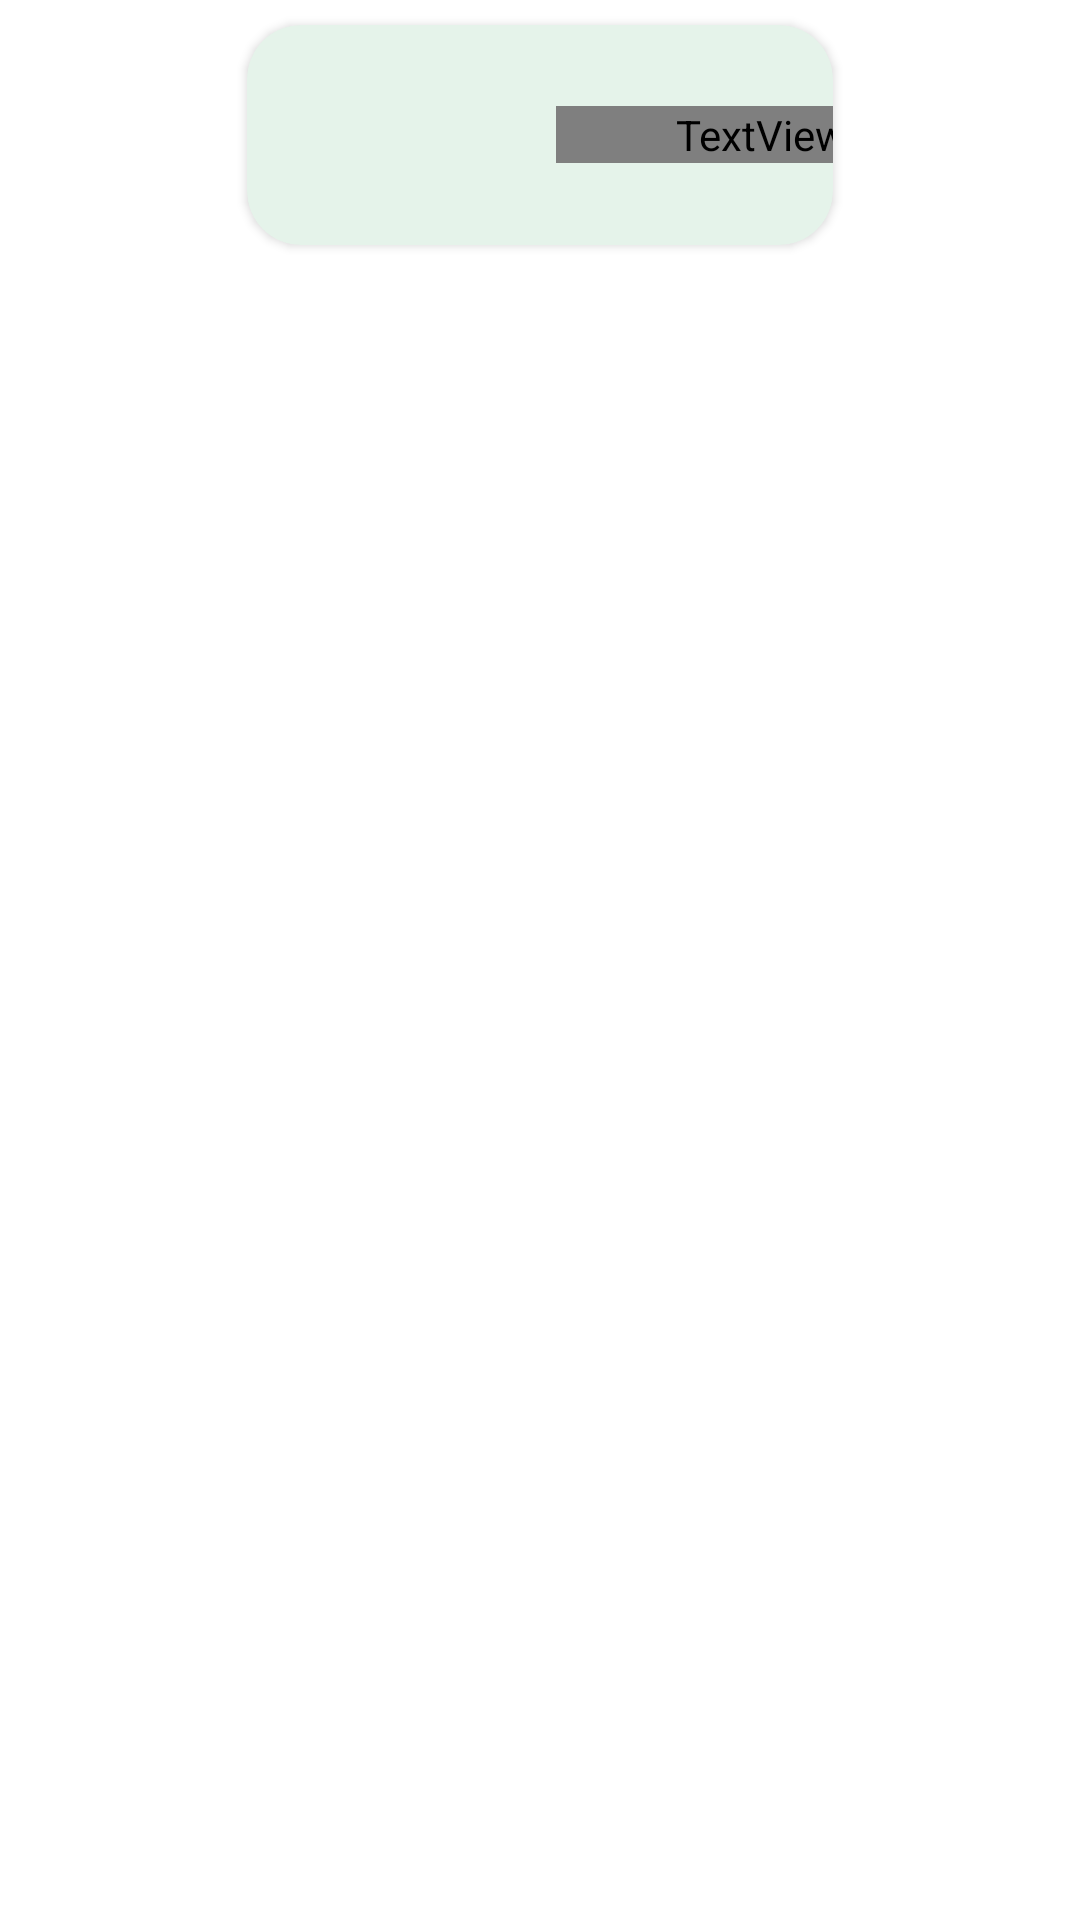

Here is an Android app screen rendered from its layout file. Give the layout XML and the strings, colors and styles it references.
<!-- AndroidManifest.xml: application theme Theme.Oyelabs -->
<!-- res/layout/groceries_item_layout.xml -->
<?xml version="1.0" encoding="utf-8"?>
<androidx.constraintlayout.widget.ConstraintLayout
    xmlns:android="http://schemas.android.com/apk/res/android"
    android:layout_width="wrap_content"
    android:layout_height="wrap_content"
    xmlns:app="http://schemas.android.com/apk/res-auto">

    <androidx.cardview.widget.CardView
        android:id="@+id/grocery_cardview"
        android:layout_width="210dp"
        android:layout_height="90dp"
        app:cardCornerRadius="18dp"
        app:cardUseCompatPadding="true"
        app:cardBackgroundColor="@color/light_green"
        app:layout_constraintEnd_toEndOf="parent"
        app:layout_constraintStart_toStartOf="parent"
        app:layout_constraintTop_toTopOf="parent">

        <LinearLayout
            android:layout_width="match_parent"
            android:layout_height="wrap_content"
            android:gravity="center_vertical"
            android:layout_gravity="center_vertical"
            android:orientation="horizontal">

            <ImageView
                android:id="@+id/grocery_product_imageView"
                android:layout_width="71.9dp"
                android:layout_height="71.9dp"
                android:src="@drawable/banana"
                android:layout_gravity="center_vertical"
                android:layout_marginLeft="16dp"/>

            <TextView
                android:id="@+id/productTitle"
                android:layout_width="137dp"
                android:layout_height="wrap_content"
                android:text="@string/best"
                android:layout_marginLeft="15dp"
                android:lineHeight="18dp"
                android:textSize="16dp"
                android:textStyle="bold"
                android:fontFamily="@font/gilroy_regular"
                android:textColor="@color/pulse_black"/>

        </LinearLayout>


    </androidx.cardview.widget.CardView>

</androidx.constraintlayout.widget.ConstraintLayout>
<!-- resources referenced by this layout -->
<resources>
  <color name="light_green">#e5f3ea</color>
  <color name="pulse_black">#3E423F</color>
  <string name="best">Best Selling</string>
  <style name="Theme.Oyelabs" parent="Theme.MaterialComponents.DayNight.NoActionBar">
          
          <item name="colorPrimary">@color/purple_500</item>
          <item name="colorPrimaryVariant">@color/purple_700</item>
          <item name="colorOnPrimary">@color/white</item>
          
          <item name="colorSecondary">@color/teal_200</item>
          <item name="colorSecondaryVariant">@color/teal_700</item>
          <item name="colorOnSecondary">@color/black</item>
          
          <item name="android:statusBarColor" tools:targetApi="l">?attr/colorPrimaryVariant</item>
          
      </style>
  <color name="purple_500">#FF6200EE</color>
  <color name="purple_700">#FF3700B3</color>
  <color name="white">#FFFFFFFF</color>
  <color name="teal_200">#FF03DAC5</color>
  <color name="teal_700">#FF018786</color>
  <color name="black">#FF000000</color>
</resources>
